Image classification data set "Dataset_split" (springboardmentor0430s/CircuitGuard on GitHub). Class labels (6): mousebite, open circuit, pinhole, short circuit, spur, spurious copper.

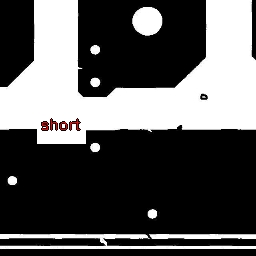
Label: short circuit

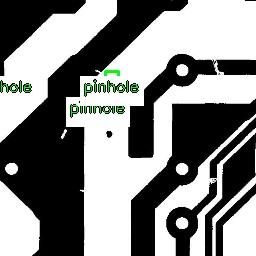
Label: mousebite

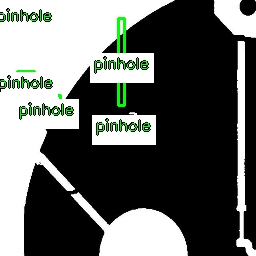
Label: open circuit

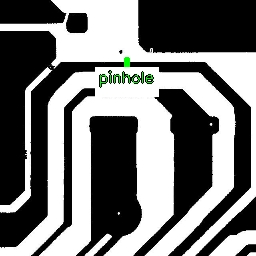
Label: pinhole

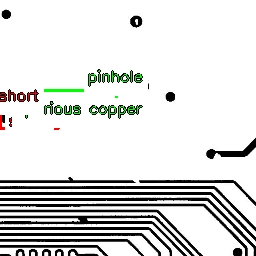
Label: mousebite

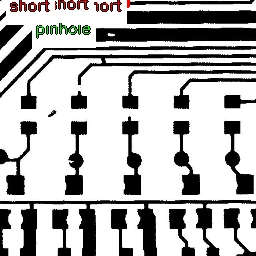
Label: spurious copper
